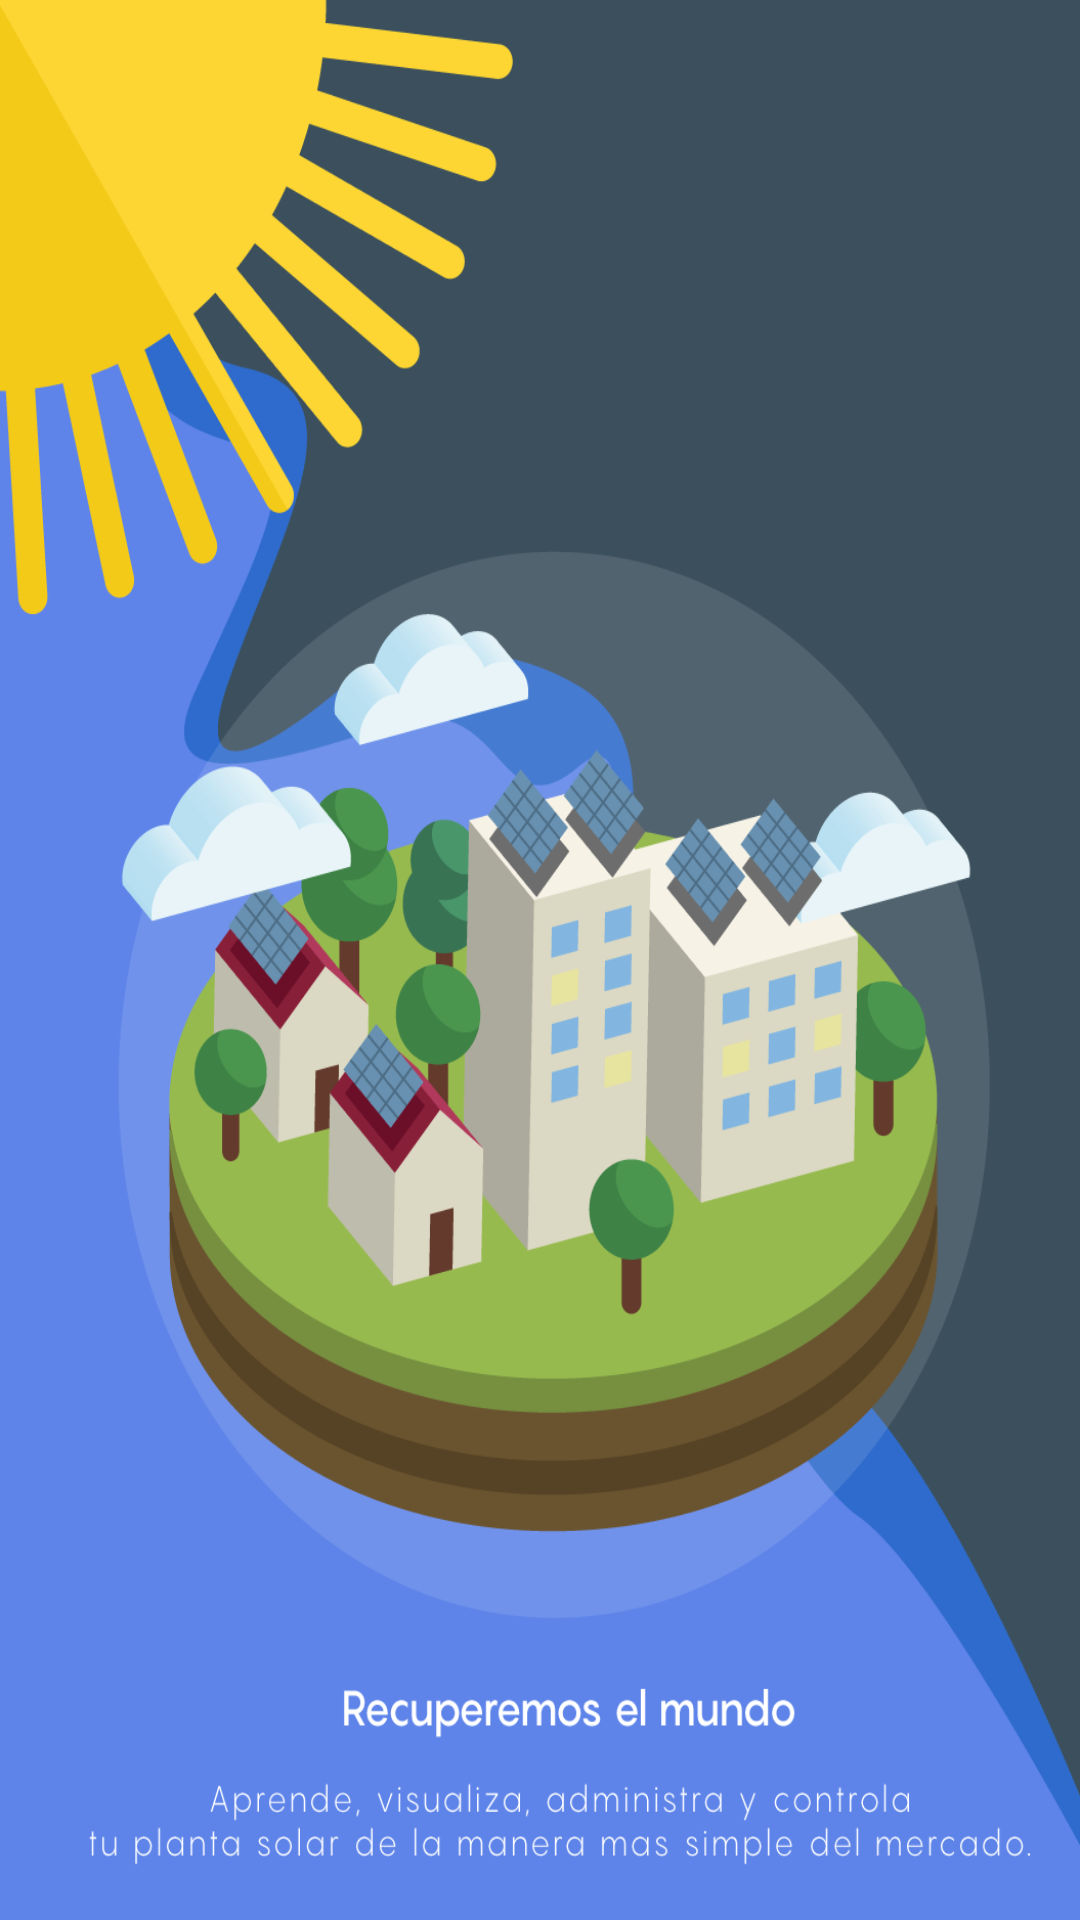

Android layout source for this screen:
<!-- AndroidManifest.xml: application theme AppTheme -->
<!-- res/layout/welcome_slide1.xml -->
<?xml version="1.0" encoding="utf-8"?>
<RelativeLayout
    xmlns:android="http://schemas.android.com/apk/res/android"
    android:layout_width="match_parent"
    android:background="@drawable/info"
    android:layout_height="match_parent">

</RelativeLayout>
<!-- resources referenced by this layout -->
<resources>
  <!-- drawable info: png bitmap (drawable-xhdpi, 143473 bytes) -->
  <style name="AppTheme" parent="Theme.AppCompat.Light.NoActionBar">
          
          <item name="colorPrimary">#ff8c00</item>
          <item name="colorPrimaryDark">#ff8c00</item>
          <item name="colorAccent">#ff8c00</item>
          <item name="android:windowDisablePreview">true</item>
  
      </style>
</resources>
